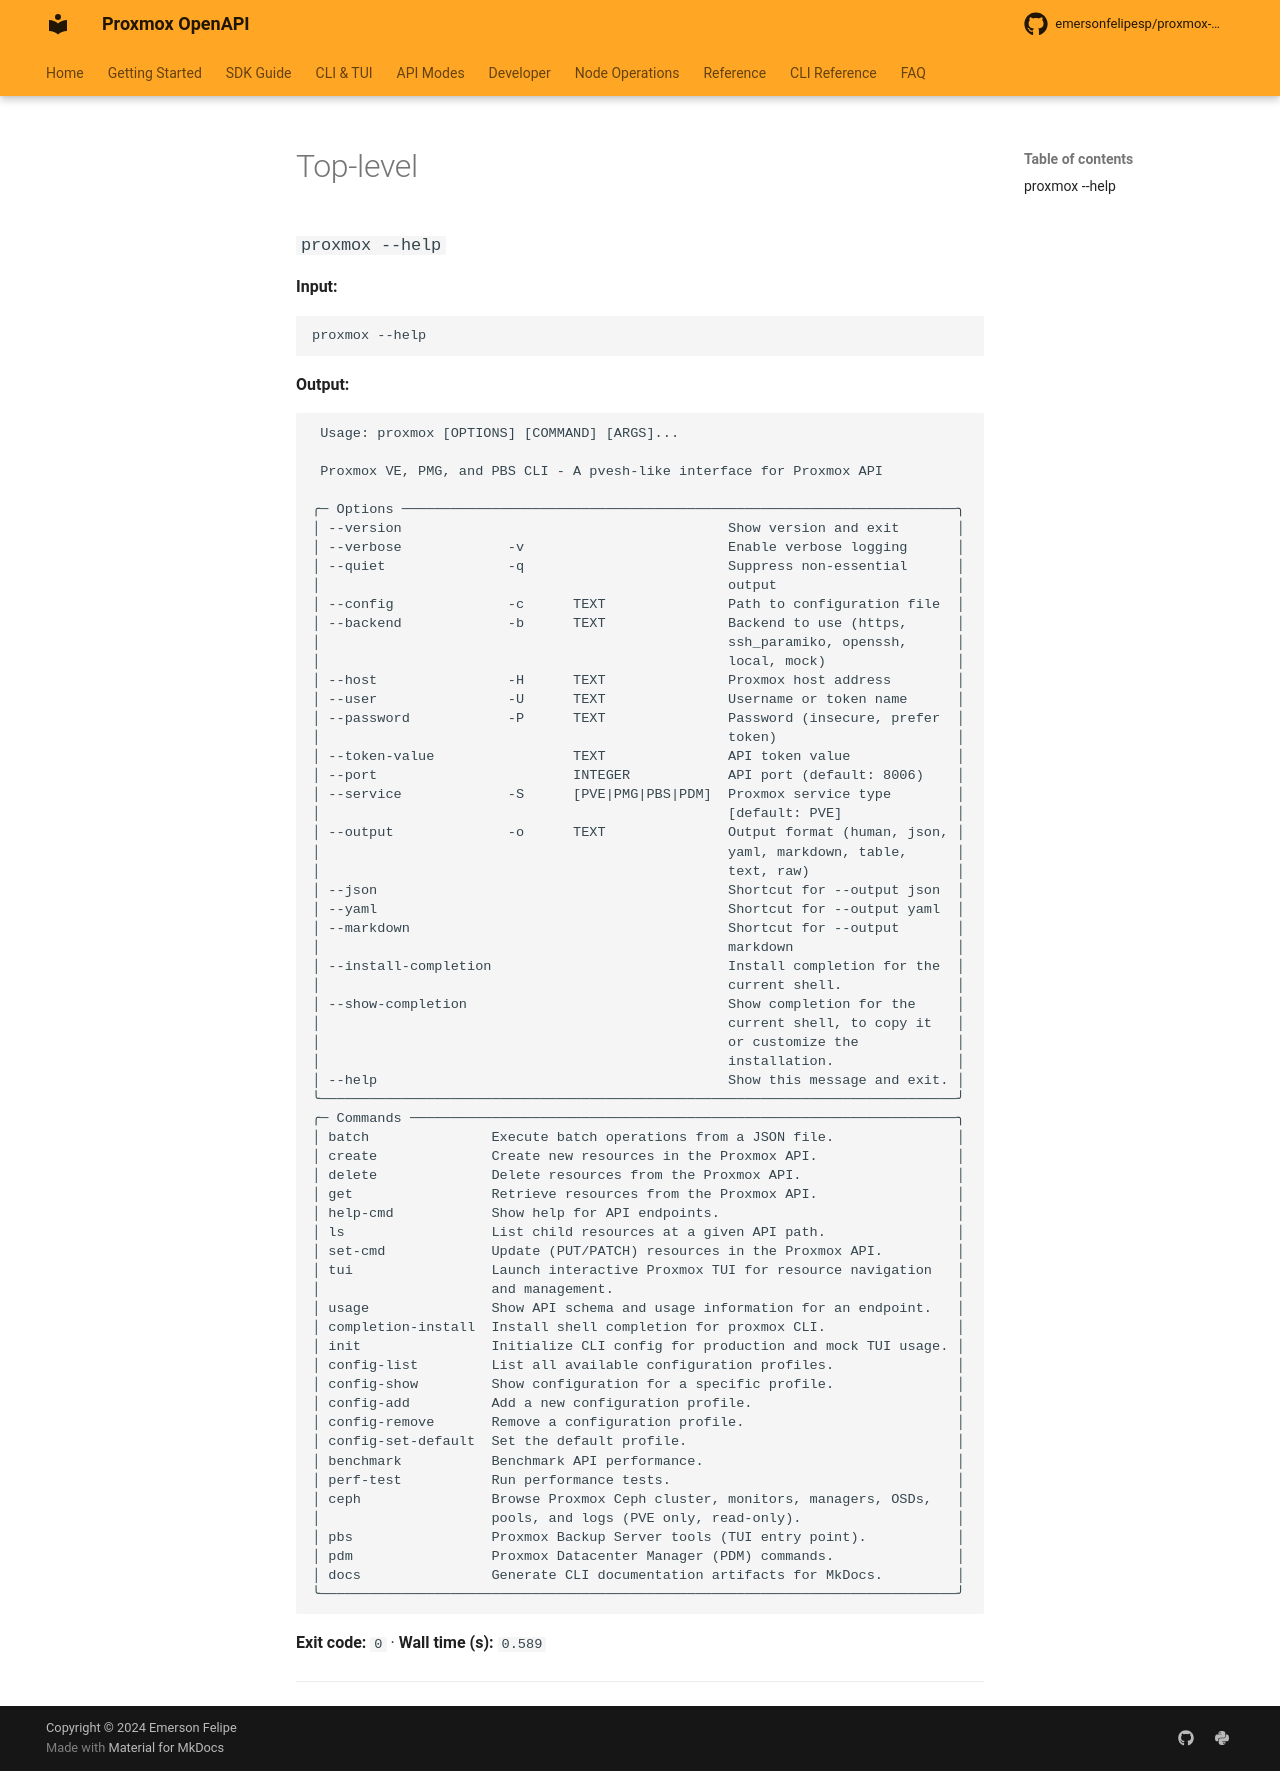

repository: emersonfelipesp/proxmox-sdk · page: reference/command-capture/top-level/index.html · generator: mkdocs

# Top-level

### `proxmox --help`

**Input:**

```bash
proxmox --help
```

**Output:**

```text
                                                                                
 Usage: proxmox [OPTIONS] COMMAND [ARGS]...                                     
                                                                                
 Proxmox VE, PMG, and PBS CLI - A pvesh-like interface for Proxmox API          
                                                                                
╭─ Options ────────────────────────────────────────────────────────────────────╮
│ --version                                    Show version and exit           │
│ --verbose             -v                     Enable verbose logging          │
│ --quiet               -q                     Suppress non-essential output   │
│ --config              -c      TEXT           Path to configuration file      │
│ --backend             -b      TEXT           Backend to use (https,          │
│                                              ssh_paramiko, openssh, local,   │
│                                              mock)                           │
│ --host                -H      TEXT           Proxmox host address            │
│ --user                -U      TEXT           Username or token name          │
│ --password            -P      TEXT           Password (insecure, prefer      │
│                                              token)                          │
│ --token-value                 TEXT           API token value                 │
│ --port                        INTEGER        API port (default: 8006)        │
│ --service             -S      [PVE|PMG|PBS]  Proxmox service type            │
│                                              [default: PVE]                  │
│ --output              -o      TEXT           Output format (human, json,     │
│                                              yaml, markdown, table, text,    │
│                                              raw)                            │
│ --json                                       Shortcut for --output json      │
│ --yaml                                       Shortcut for --output yaml      │
│ --markdown                                   Shortcut for --output markdown  │
│ --install-completion                         Install completion for the      │
│                                              current shell.                  │
│ --show-completion                            Show completion for the current │
│                                              shell, to copy it or customize  │
│                                              the installation.               │
│ --help                                       Show this message and exit.     │
╰──────────────────────────────────────────────────────────────────────────────╯
╭─ Commands ───────────────────────────────────────────────────────────────────╮
│ batch               Execute batch operations from a JSON file.               │
│ create              Create resources in the Proxmox API.                     │
│ delete              Delete resources from the Proxmox API.                   │
│ get                 Retrieve resources from the Proxmox API.                 │
│ help-cmd            Show help for API endpoints.                             │
│ ls                  List child resources at a given path.                    │
│ set-cmd             Update resources in the Proxmox API.                     │
│ tui                 Launch interactive Proxmox TUI.                          │
│ usage               Show API schema and usage information for an endpoint.   │
│ completion-install  Install shell completion for proxmox CLI.                │
│ config-list         List all available configuration profiles.               │
│ config-show         Show configuration for a specific profile.               │
│ config-add          Add a new configuration profile.                         │
│ config-remove       Remove a configuration profile.                          │
│ config-set-default  Set the default profile.                                 │
│ benchmark           Benchmark API performance.                               │
│ perf-test           Run performance tests.                                   │
│ docs                Generate CLI documentation artifacts for MkDocs.         │
╰──────────────────────────────────────────────────────────────────────────────╯


--- stderr ---
<string>:540: UserWarning: Field name "schema" in "GetClusterAcmeChallengeSchemaResponseItem" shadows an attribute in parent "ProxmoxBaseModel"
<string>:540: UserWarning: Field name "schema" in "GetClusterAcmeChallengeSchemaResponseItem" shadows an attribute in parent "ProxmoxBaseModel"
```

**Exit code:** `0`  ·  **Wall time (s):** `8.293`

---
